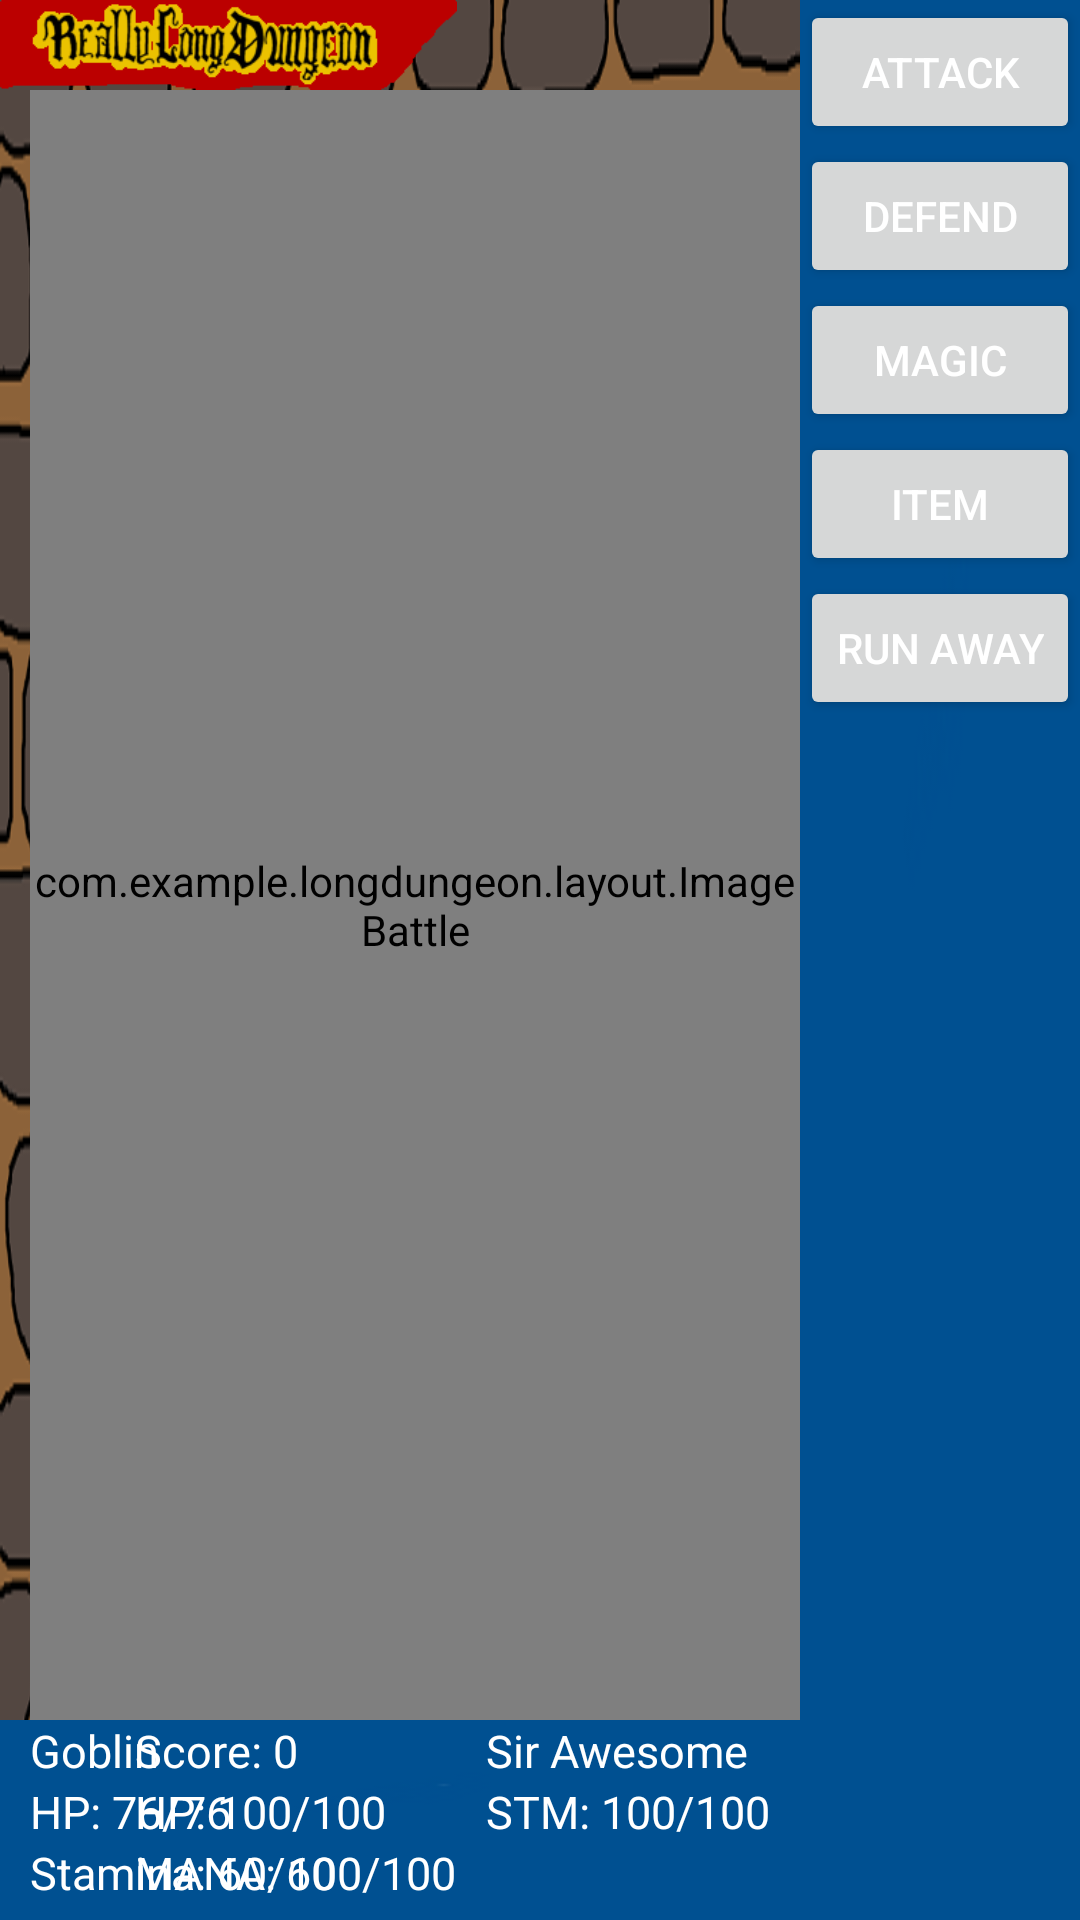

Produce the Android XML layout that renders to this screen, including the resource entries it uses.
<!-- AndroidManifest.xml: application theme AppTheme -->
<!-- res/layout/activity_battle_test.xml -->
<RelativeLayout xmlns:android="http://schemas.android.com/apk/res/android"
    xmlns:tools="http://schemas.android.com/tools"
    android:id="@+id/layoutBattle"
    android:layout_width="match_parent"
    android:layout_height="match_parent"
    android:background="@drawable/background"
    android:padding="0dp"
    tools:context="com.example.longdungeon.BattleActivity" >

    <ImageView
        android:id="@+id/imageLogo"
        android:layout_width="wrap_content"
        android:layout_height="30dp"
        android:layout_alignParentLeft="true"
        android:layout_alignParentTop="true"
        android:scaleType="fitStart"
        android:src="@drawable/banner" />

    <RelativeLayout
        android:id="@+id/layoutPic"
        android:layout_width="wrap_content"
        android:layout_height="wrap_content"
        android:layout_above="@+id/layoutInfo"
        android:layout_alignLeft="@+id/imageLogo"
        android:layout_below="@+id/imageLogo"
        android:layout_marginLeft="@dimen/activity_horizontal_margin"
        android:layout_toLeftOf="@+id/scrollViewAbility" >

        

        <com.example.longdungeon.layout.ImageBattle
            android:id="@+id/imagePlayer"
            android:layout_width="match_parent"
            android:layout_height="match_parent"
            android:layout_alignParentBottom="true" />

        <ImageView
            android:id="@+id/imageViewMagic"
            android:layout_width="150dp"
            android:layout_height="100dp"
			android:layout_toLeftOf="@+id/imagePlayer"
            android:layout_alignTop="@+id/imagePlayer"
            android:visibility="invisible"
            android:src="@null" />

        <ImageView
            android:id="@+id/imageViewEffect"
            android:layout_width="150dp"
            android:layout_height="150dp"
            android:layout_alignParentTop="true"
            android:layout_alignRight="@+id/imageMob"
            android:src="@null"
            android:visibility="invisible" />

        <ImageView
            android:id="@+id/imageViewEffectToPlayer"
            android:layout_width="150dp"
            android:layout_height="150dp"
            android:layout_alignParentBottom="true"
            android:layout_alignParentRight="true"
            android:src="@null"
            android:visibility="invisible" />

    </RelativeLayout>

    <RelativeLayout
        android:id="@+id/layoutInfo"
        android:layout_width="wrap_content"
        android:layout_height="wrap_content"
        android:layout_alignParentBottom="true"
        android:layout_alignParentLeft="true"
        android:layout_alignRight="@+id/layoutPic"
        android:background="@drawable/colorbox"
        android:padding="0dp" >

        <RelativeLayout
            android:id="@+id/layoutMobInfo"
            android:layout_width="wrap_content"
            android:layout_height="wrap_content"
            android:layout_alignParentLeft="true"
            android:layout_gravity="left"
            android:layout_marginLeft="@dimen/activity_horizontal_margin" >

            <TextView
                android:id="@+id/textViewMobName"
                android:layout_width="wrap_content"
                android:layout_height="wrap_content"
                android:layout_alignParentLeft="true"
                android:text="Goblin"
                android:textColor="@color/white"
                android:textSize="@dimen/font_size" />

            <TextView
                android:id="@+id/textViewMobHp"
                android:layout_width="wrap_content"
                android:layout_height="wrap_content"
                android:layout_alignParentLeft="true"
                android:layout_below="@+id/textViewMobName"
                android:text="HP: 76/76"
                android:textColor="@color/white"
                android:textSize="@dimen/font_size" />

        </RelativeLayout>

        <RelativeLayout
            android:id="@+id/layoutPlayerInfo"
            android:layout_width="wrap_content"
            android:layout_height="wrap_content"
            android:layout_alignParentRight="true"
            android:layout_gravity="left"
            android:layout_marginLeft="10dp"
            android:layout_marginRight="10dp" >

            <TextView
                android:id="@+id/textViewPlayerScore"
                android:layout_width="wrap_content"
                android:layout_height="wrap_content"
                android:layout_alignParentLeft="true"
                android:layout_alignParentTop="true"
                android:text="Score: 0"
                android:textColor="@color/white"
                android:textSize="@dimen/font_size" />

            <TextView
                android:id="@+id/textViewPlayerName"
                android:layout_width="wrap_content"
                android:layout_height="wrap_content"
                android:layout_alignParentTop="true"
                android:layout_toRightOf="@+id/textViewPlayerScore"
                android:layout_alignLeft="@+id/textViewPlayerStm"
                android:text="Sir Awesome"
                android:textColor="@color/white"
                android:textSize="@dimen/font_size" />

            <TextView
                android:id="@+id/textViewPlayerHp"
                android:layout_width="wrap_content"
                android:layout_height="wrap_content"
                android:layout_alignLeft="@+id/textViewPlayerScore"
                android:layout_below="@+id/textViewPlayerScore"
                android:text="HP: 100/100"
                android:textColor="@color/white"
                android:textSize="@dimen/font_size" />

            <TextView
                android:id="@+id/textViewPlayerMana"
                android:layout_width="wrap_content"
                android:layout_height="wrap_content"
                android:layout_alignLeft="@+id/textViewPlayerScore"
                android:layout_below="@+id/textViewPlayerHp"
                android:text="MANA: 100/100"
                android:textColor="@color/white"
                android:textSize="@dimen/font_size" />

            <TextView
                android:id="@+id/textViewPlayerStm"
                android:layout_width="wrap_content"
                android:layout_height="wrap_content"
                android:layout_marginLeft="10dp"
                android:layout_toRightOf="@+id/textViewPlayerMana"
                android:layout_alignTop="@+id/textViewPlayerHp"
                android:text="STM: 100/100"
                android:textColor="@color/white"
                android:textSize="@dimen/font_size" />
        </RelativeLayout>

        <TextView
            android:id="@+id/textViewMobStamina"
            android:layout_width="wrap_content"
            android:layout_height="wrap_content"
            android:layout_alignLeft="@+id/layoutMobInfo"
            android:layout_below="@+id/layoutMobInfo"
            android:text="Stamina: 60/60"
            android:textColor="@color/white"
            android:textSize="@dimen/font_size" />

    </RelativeLayout>

    <ScrollView
        android:id="@+id/scrollViewAbility"
        android:layout_width="wrap_content"
        android:layout_height="match_parent"
        android:layout_alignParentRight="true"
        android:background="@drawable/colorbox" >

        <LinearLayout
            android:layout_width="match_parent"
            android:layout_height="match_parent"
            android:orientation="vertical" >

            <Button
                android:id="@+id/buttonAttack"
                style="?android:attr/buttonStyleSmall"
                android:layout_width="match_parent"
                android:layout_height="0dp"
                android:layout_weight="0.1"
                android:text="Attack"
                android:textColor="@color/white" />

            <Button
                android:id="@+id/buttonDefend"
                style="?android:attr/buttonStyleSmall"
                android:layout_width="match_parent"
                android:layout_height="0dp"
                android:layout_margin="0dp"
                android:layout_weight="0.1"
                android:padding="0dp"
                android:text="Defend"
                android:textColor="@color/white" />

            <Button
                android:id="@+id/buttonMagic"
                style="?android:attr/buttonStyleSmall"
                android:layout_width="match_parent"
                android:layout_height="0dp"
                android:layout_weight="0.1"
                android:text="Magic"
                android:textColor="@color/white" />

            <Button
                android:id="@+id/buttonItem"
                style="?android:attr/buttonStyleSmall"
                android:layout_width="match_parent"
                android:layout_height="0dp"
                android:layout_weight="0.1"
                android:text="Item"
                android:textColor="@color/white" />

            <Button
                android:id="@+id/buttonRun"
                style="?android:attr/buttonStyleSmall"
                android:layout_width="match_parent"
                android:layout_height="0dp"
                android:layout_weight="0.1"
                android:text="Run Away"
                android:textColor="@color/white" />
        </LinearLayout>
    </ScrollView>

    <ListView
        android:id="@+id/listViewAbilityOptions"
        android:layout_width="150dp"
        android:layout_height="wrap_content"
        android:layout_alignTop="@+id/scrollViewAbility"
        android:layout_toLeftOf="@+id/scrollViewAbility"
        android:background="@drawable/colorbox"
        android:visibility="invisible" >
    </ListView>

</RelativeLayout>
<!-- resources referenced by this layout -->
<resources>
  <color name="white">#FFF</color>
  <dimen name="activity_horizontal_margin">10dp</dimen>
  <dimen name="font_size">15sp</dimen>
  <!-- drawable background: png bitmap (drawable-hdpi, 194561 bytes) -->
  <!-- drawable banner: png bitmap (drawable-hdpi, 13383 bytes) -->
  <!-- drawable colorbox: png bitmap (drawable-hdpi, 638 bytes) -->
  <style name="AppTheme" parent="AppBaseTheme">
          <item name="android:windowNoTitle">true</item>
          
      </style>
  <style name="AppBaseTheme" parent="Theme.AppCompat.Light">
          
      </style>
</resources>
